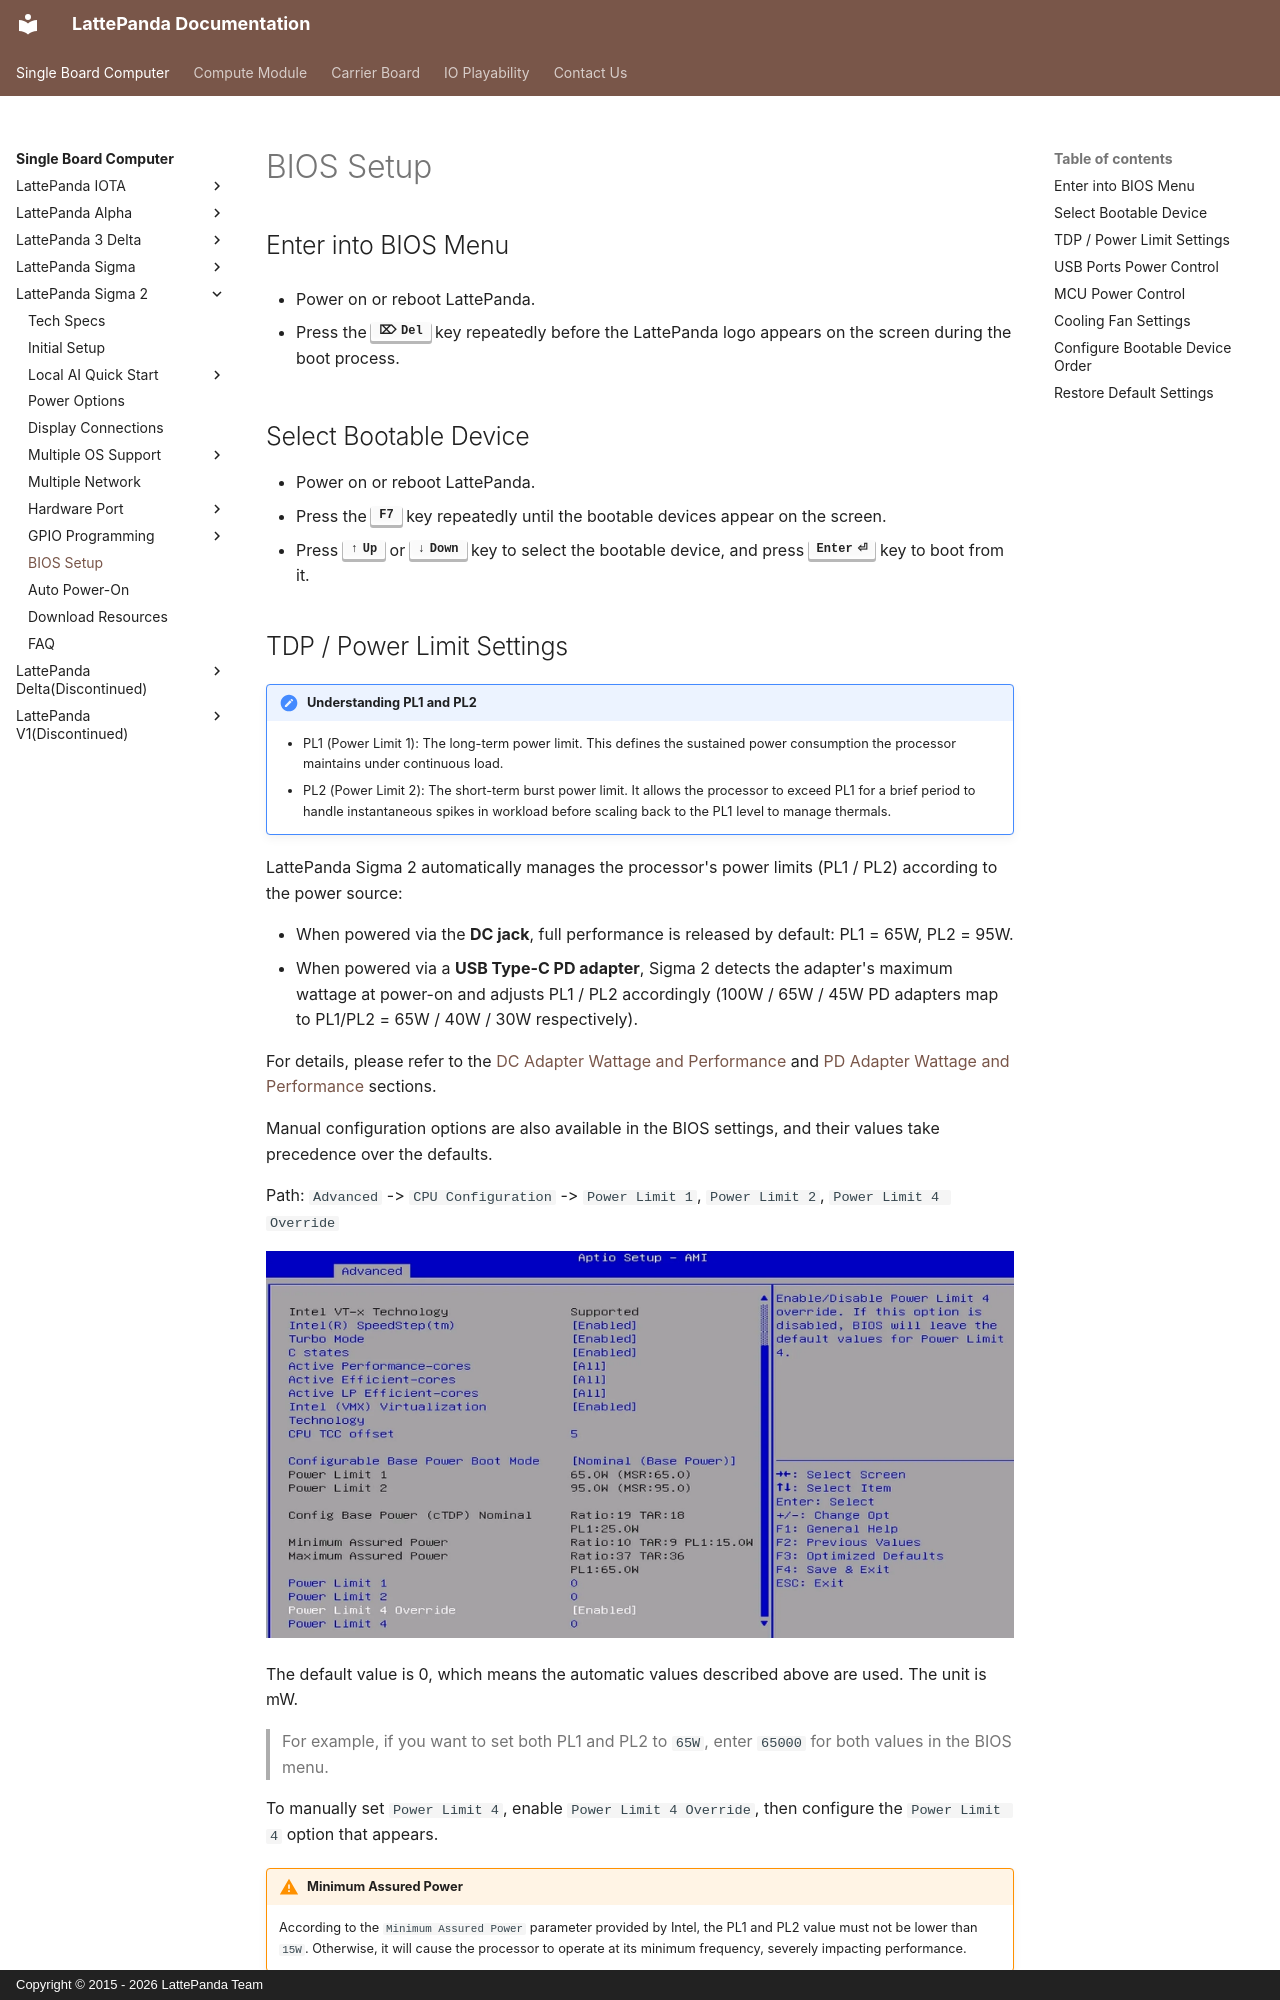

repository: LattePandaTeam/Docs · page: content/sigma2_edition/bios_setup/index.html · generator: mkdocs · copyright: Copyright © 2015 - 2026 LattePanda Team

# BIOS Setup

## Enter into BIOS Menu

* Power on or reboot LattePanda.

* Press the **++del++** key repeatedly before the LattePanda logo appears on the screen during the boot process.

## Select Bootable Device

* Power on or reboot LattePanda.
* Press the **++f7++** key repeatedly until the bootable devices appear on the screen.
* Press **++arrow-up++** or **++arrow-down++** key to select the bootable device, and press **++enter++** key to boot from it.
